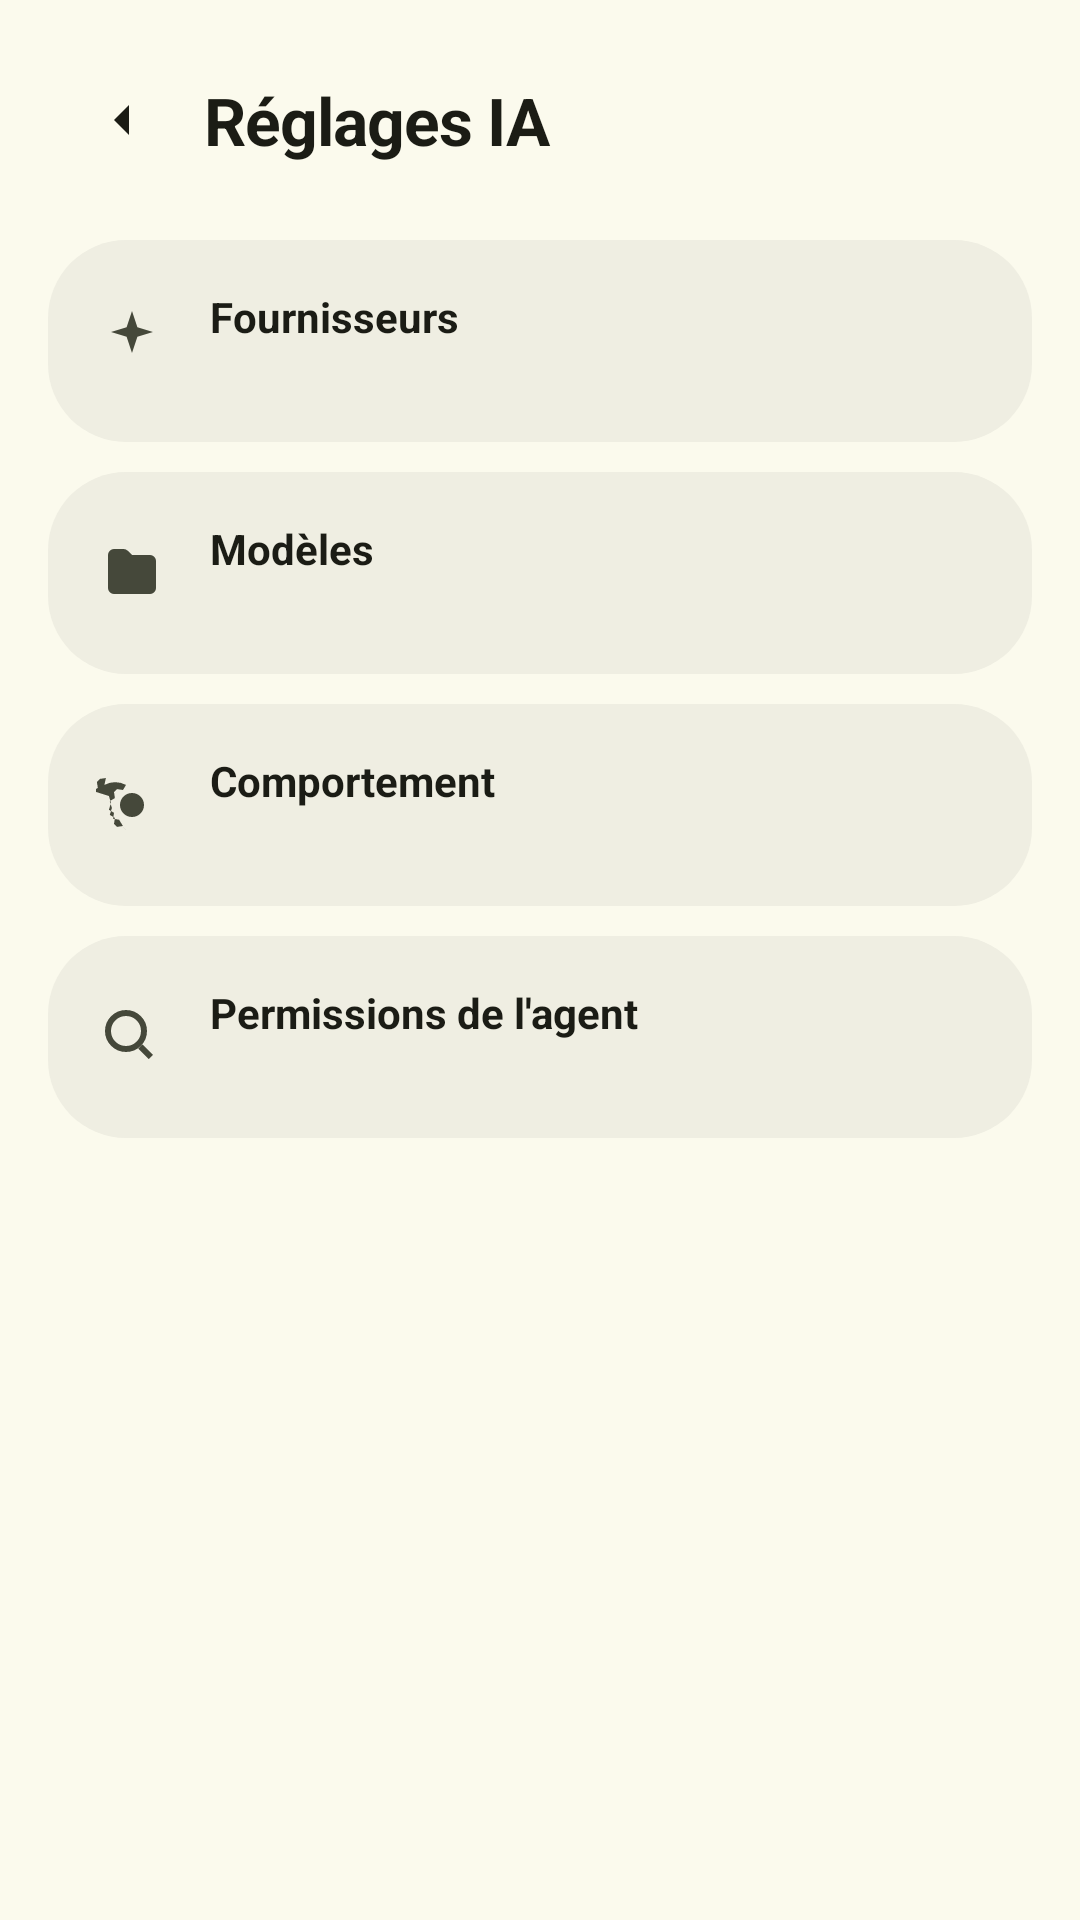

Produce the Android XML layout that renders to this screen, including the resource entries it uses.
<!-- AndroidManifest.xml: application theme Theme.JoIDE -->
<!-- res/layout/settings_ia_hub.xml -->
<?xml version="1.0" encoding="utf-8"?>
<LinearLayout xmlns:android="http://schemas.android.com/apk/res/android"
    android:layout_width="match_parent"
    android:layout_height="match_parent"
    android:orientation="vertical"
    android:background="@color/fond">

    <LinearLayout
        android:layout_width="match_parent"
        android:layout_height="wrap_content"
        android:orientation="horizontal"
        android:gravity="center_vertical"
        android:padding="16dp">

        <ImageView
            android:id="@+id/back_button"
            android:layout_width="48dp"
            android:layout_height="48dp"
            android:scaleType="center"
            android:src="@drawable/ic_arrow"
            android:rotation="180"
            android:contentDescription="@string/commun_retour"
            app:tint="@color/sur"
            xmlns:app="http://schemas.android.com/apk/res-auto" />

        <TextView
            android:layout_width="0dp"
            android:layout_height="wrap_content"
            android:layout_weight="1"
            android:layout_marginStart="4dp"
            android:text="@string/settings_ia_hub_title"
            android:textColor="@color/sur"
            style="@style/Txt.Xl" />
    </LinearLayout>

    <ScrollView
        android:layout_width="match_parent"
        android:layout_height="0dp"
        android:layout_weight="1"
        android:fillViewport="true">

        <LinearLayout
            android:layout_width="match_parent"
            android:layout_height="wrap_content"
            android:orientation="vertical"
            android:paddingHorizontal="16dp"
            android:paddingBottom="24dp">

            <LinearLayout
                android:id="@+id/row_providers"
                android:layout_width="match_parent"
                android:layout_height="wrap_content"
                android:orientation="horizontal"
                android:gravity="center_vertical"
                android:background="@drawable/fond_carte"
                android:padding="16dp"
                android:layout_marginBottom="10dp">

                <ImageView
                    android:layout_width="24dp"
                    android:layout_height="24dp"
                    android:src="@drawable/ic_spark"
                    android:contentDescription="@string/settings_ia_hub_providers"
                    app:tint="@color/sur_var"
                    xmlns:app="http://schemas.android.com/apk/res-auto" />

                <LinearLayout
                    android:layout_width="0dp"
                    android:layout_height="wrap_content"
                    android:layout_weight="1"
                    android:layout_marginStart="14dp"
                    android:orientation="vertical">

                    <TextView
                        android:layout_width="match_parent"
                        android:layout_height="wrap_content"
                        android:text="@string/settings_ia_hub_providers"
                        android:textColor="@color/sur"
                        android:textSize="14sp"
                        android:textStyle="bold" />

                    <TextView
                        android:id="@+id/providers_state"
                        android:layout_width="match_parent"
                        android:layout_height="wrap_content"
                        android:textColor="@color/sur_var"
                        android:textSize="12sp" />
                </LinearLayout>
            </LinearLayout>

            <LinearLayout
                android:id="@+id/row_models"
                android:layout_width="match_parent"
                android:layout_height="wrap_content"
                android:orientation="horizontal"
                android:gravity="center_vertical"
                android:background="@drawable/fond_carte"
                android:padding="16dp"
                android:layout_marginBottom="10dp">

                <ImageView
                    android:layout_width="24dp"
                    android:layout_height="24dp"
                    android:src="@drawable/ic_folder"
                    android:contentDescription="@string/settings_ia_hub_models"
                    app:tint="@color/sur_var"
                    xmlns:app="http://schemas.android.com/apk/res-auto" />

                <LinearLayout
                    android:layout_width="0dp"
                    android:layout_height="wrap_content"
                    android:layout_weight="1"
                    android:layout_marginStart="14dp"
                    android:orientation="vertical">

                    <TextView
                        android:layout_width="match_parent"
                        android:layout_height="wrap_content"
                        android:text="@string/settings_ia_hub_models"
                        android:textColor="@color/sur"
                        android:textSize="14sp"
                        android:textStyle="bold" />

                    <TextView
                        android:id="@+id/models_state"
                        android:layout_width="match_parent"
                        android:layout_height="wrap_content"
                        android:textColor="@color/sur_var"
                        android:textSize="12sp" />
                </LinearLayout>
            </LinearLayout>

            <LinearLayout
                android:id="@+id/row_behavior"
                android:layout_width="match_parent"
                android:layout_height="wrap_content"
                android:orientation="horizontal"
                android:gravity="center_vertical"
                android:background="@drawable/fond_carte"
                android:padding="16dp"
                android:layout_marginBottom="10dp">

                <ImageView
                    android:layout_width="24dp"
                    android:layout_height="24dp"
                    android:src="@drawable/ic_gear"
                    android:contentDescription="@string/settings_ia_hub_behavior"
                    app:tint="@color/sur_var"
                    xmlns:app="http://schemas.android.com/apk/res-auto" />

                <LinearLayout
                    android:layout_width="0dp"
                    android:layout_height="wrap_content"
                    android:layout_weight="1"
                    android:layout_marginStart="14dp"
                    android:orientation="vertical">

                    <TextView
                        android:layout_width="match_parent"
                        android:layout_height="wrap_content"
                        android:text="@string/settings_ia_hub_behavior"
                        android:textColor="@color/sur"
                        android:textSize="14sp"
                        android:textStyle="bold" />

                    <TextView
                        android:id="@+id/behavior_state"
                        android:layout_width="match_parent"
                        android:layout_height="wrap_content"
                        android:textColor="@color/sur_var"
                        android:textSize="12sp" />
                </LinearLayout>
            </LinearLayout>

            <LinearLayout
                android:id="@+id/row_permissions"
                android:layout_width="match_parent"
                android:layout_height="wrap_content"
                android:orientation="horizontal"
                android:gravity="center_vertical"
                android:background="@drawable/fond_carte"
                android:padding="16dp">

                <ImageView
                    android:layout_width="24dp"
                    android:layout_height="24dp"
                    android:src="@drawable/ic_search"
                    android:contentDescription="@string/settings_ia_hub_permissions"
                    app:tint="@color/sur_var"
                    xmlns:app="http://schemas.android.com/apk/res-auto" />

                <LinearLayout
                    android:layout_width="0dp"
                    android:layout_height="wrap_content"
                    android:layout_weight="1"
                    android:layout_marginStart="14dp"
                    android:orientation="vertical">

                    <TextView
                        android:layout_width="match_parent"
                        android:layout_height="wrap_content"
                        android:text="@string/settings_ia_hub_permissions"
                        android:textColor="@color/sur"
                        android:textSize="14sp"
                        android:textStyle="bold" />

                    <TextView
                        android:id="@+id/permissions_state"
                        android:layout_width="match_parent"
                        android:layout_height="wrap_content"
                        android:textColor="@color/sur_var"
                        android:textSize="12sp" />
                </LinearLayout>
            </LinearLayout>
        </LinearLayout>
    </ScrollView>
</LinearLayout>
<!-- resources referenced by this layout -->
<resources>
  <color name="fond">#FBFAED</color>
  <color name="sur">#1B1C15</color>
  <color name="sur_var">#45483A</color>
  <!-- drawable fond_carte (drawable) -->
  <?xml version="1.0" encoding="utf-8"?>
  <shape xmlns:android="http://schemas.android.com/apk/res/android">
      <solid android:color="@color/sc" />
      <corners android:radius="26dp" />
  </shape>
  <!-- drawable ic_arrow (drawable) -->
  <?xml version="1.0" encoding="utf-8"?>
  <vector xmlns:android="http://schemas.android.com/apk/res/android"
      android:width="24dp" android:height="24dp"
      android:viewportWidth="24" android:viewportHeight="24"
      android:tint="?attr/colorOnSurfaceVariant">
      <path android:pathData="M9 7l5 5-5 5" android:fillColor="#FFFFFF" />
  </vector>
  <!-- drawable ic_folder (drawable) -->
  <?xml version="1.0" encoding="utf-8"?>
  <vector xmlns:android="http://schemas.android.com/apk/res/android"
      android:width="24dp" android:height="24dp"
      android:viewportWidth="24" android:viewportHeight="24"
      android:tint="?attr/colorOnSurfaceVariant">
      <path android:pathData="M4 6a2 2 0 0 1 2-2h3.2a2 2 0 0 1 1.4.6L12 6h6a2 2 0 0 1 2 2v9a2 2 0 0 1-2 2H6a2 2 0 0 1-2-2z" android:fillColor="#FFFFFF" />
  </vector>
  <!-- drawable ic_search (drawable) -->
  <?xml version="1.0" encoding="utf-8"?>
  <vector xmlns:android="http://schemas.android.com/apk/res/android"
      android:width="24dp" android:height="24dp"
      android:viewportWidth="24" android:viewportHeight="24"
      android:tint="?attr/colorOnSurfaceVariant">
      <path android:pathData="M10 4a6 6 0 1 1 0 12 6 6 0 0 1 0-12zm8.3 14.7-3.5-3.5" android:strokeColor="?attr/colorOnSurfaceVariant" android:strokeWidth="2" android:fillColor="#00000000" />
  </vector>
  <!-- drawable ic_spark (drawable) -->
  <?xml version="1.0" encoding="utf-8"?>
  <vector xmlns:android="http://schemas.android.com/apk/res/android"
      android:width="24dp" android:height="24dp"
      android:viewportWidth="24" android:viewportHeight="24"
      android:tint="?attr/colorOnSurfaceVariant">
      <path android:pathData="M12 2l1.8 5.4L19 9l-5.2 1.6L12 16l-1.8-5.4L5 9l5.2-1.6z" android:fillColor="#FFFFFF" />
  </vector>
  <string name="commun_retour">Retour</string>
  <string name="settings_ia_hub_behavior">Comportement</string>
  <string name="settings_ia_hub_models">Modèles</string>
  <string name="settings_ia_hub_permissions">Permissions de l\'agent</string>
  <string name="settings_ia_hub_providers">Fournisseurs</string>
  <string name="settings_ia_hub_title">Réglages IA</string>
  <style name="Txt.Xl" parent="">
          <item name="android:textSize">@dimen/txt_xl</item>
          <item name="android:textStyle">bold</item>
          <item name="android:letterSpacing">-0.014</item>
      </style>
  <color name="sc">#EFEEE2</color>
  <dimen name="txt_xl">22sp</dimen>
  <color name="primaire">#465700</color>
  <color name="sur_primaire">#FFFFFF</color>
  <color name="conteneur_primaire">#C7EE45</color>
  <color name="sur_conteneur_primaire">#273300</color>
  <color name="sc2">#DEE5C3</color>
  <color name="sur_sc2">#2A3119</color>
  <color name="tertiaire">#6C3E85</color>
  <color name="sur_tertiaire">#FFFFFF</color>
  <color name="conteneur_tertiaire">#F2D9FF</color>
  <color name="sur_conteneur_tertiaire">#3E2457</color>
  <color name="contour">#767966</color>
  <color name="contour_var">#C6C9B2</color>
  <color name="erreur">#8F4C38</color>
  <color name="conteneur_erreur">#FFDBD1</color>
  <color name="sur_conteneur_erreur">#5B1A0B</color>
  <color name="sc_low">#F5F4E7</color>
  <color name="sc_lowest">#FFFFFF</color>
  <color name="sc_high">#EAE9DC</color>
  <color name="sc_highest">#E4E3D7</color>
</resources>
